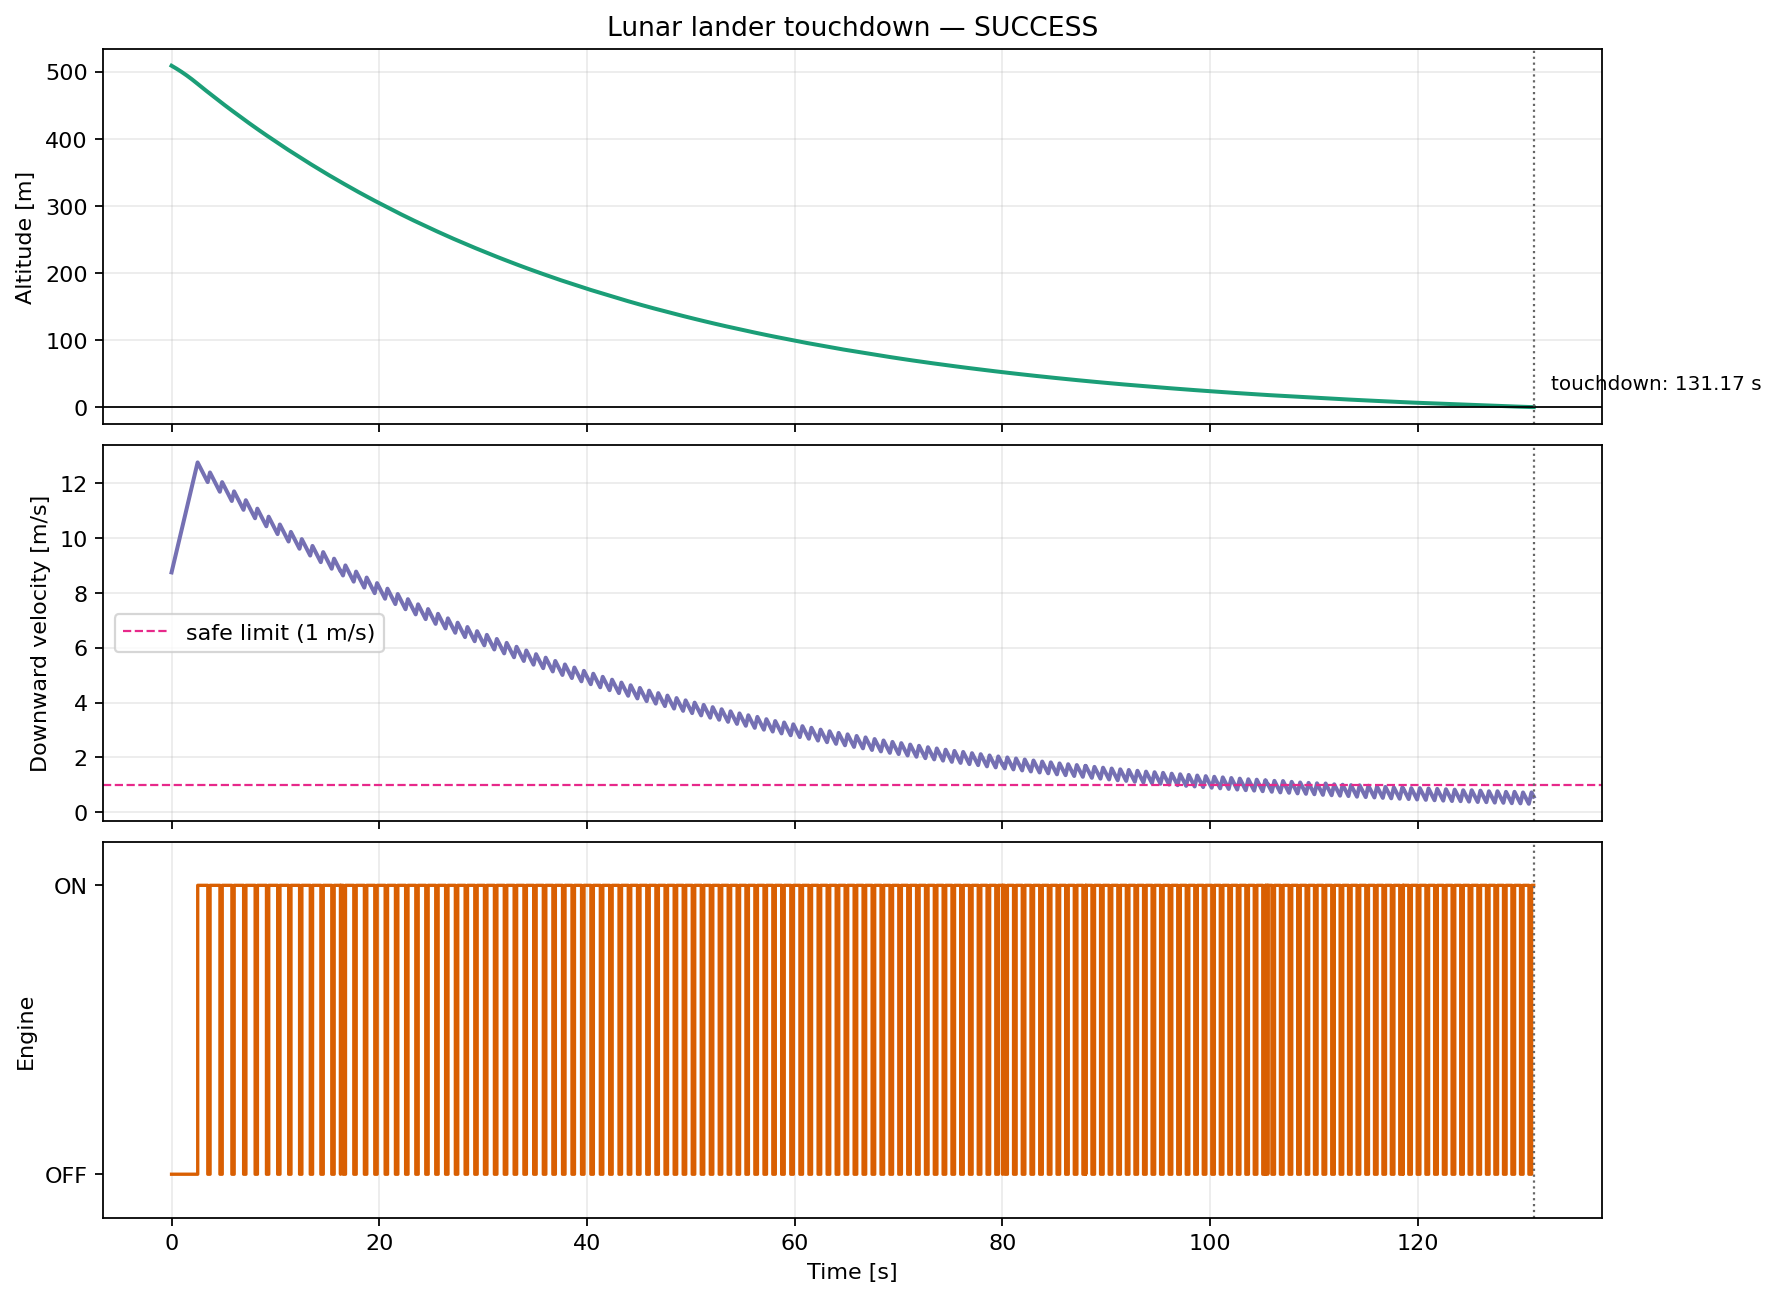

The data file committed next to this chart (first rows):
time, height, velocity, engine_state
0.0000, 509, 8.752, 0
0.0100, 508.9, 8.768, 0
0.0200, 508.8, 8.784, 0
0.0300, 508.8, 8.8, 0
0.0400, 508.7, 8.816, 0
0.0500, 508.6, 8.832, 0
0.0600, 508.5, 8.848, 0
0.0700, 508.4, 8.864, 0
0.0800, 508.3, 8.88, 0
0.0900, 508.2, 8.896, 0
0.1000, 508.1, 8.912, 0
0.1100, 508, 8.928, 0
0.1200, 508, 8.944, 0
0.1300, 507.9, 8.96, 0
0.1400, 507.8, 8.976, 0
0.1500, 507.7, 8.992, 0
0.1600, 507.6, 9.008, 0
0.1700, 507.5, 9.024, 0
0.1800, 507.4, 9.04, 0
0.1900, 507.3, 9.056, 0
0.2000, 507.2, 9.072, 0
0.2100, 507.1, 9.088, 0
0.2200, 507.1, 9.104, 0
0.2300, 507, 9.12, 0
0.2400, 506.9, 9.136, 0
0.2500, 506.8, 9.152, 0
0.2600, 506.7, 9.168, 0
0.2700, 506.6, 9.184, 0
0.2800, 506.5, 9.2, 0
0.2900, 506.4, 9.216, 0
0.3000, 506.3, 9.232, 0
0.3100, 506.2, 9.248, 0
0.3200, 506.1, 9.264, 0
0.3300, 506, 9.28, 0
0.3400, 505.9, 9.296, 0
0.3500, 505.9, 9.312, 0
0.3600, 505.8, 9.328, 0
0.3700, 505.7, 9.344, 0
0.3800, 505.6, 9.36, 0
0.3900, 505.5, 9.376, 0
0.4000, 505.4, 9.392, 0
0.4100, 505.3, 9.408, 0
0.4200, 505.2, 9.424, 0
0.4300, 505.1, 9.44, 0
0.4400, 505, 9.456, 0
0.4500, 504.9, 9.472, 0
0.4600, 504.8, 9.488, 0
0.4700, 504.7, 9.504, 0
0.4800, 504.6, 9.52, 0
0.4900, 504.5, 9.536, 0
0.5000, 504.4, 9.552, 0
0.5100, 504.3, 9.568, 0
0.5200, 504.2, 9.584, 0
0.5300, 504.2, 9.6, 0
0.5400, 504.1, 9.616, 0
0.5500, 504, 9.632, 0
0.5600, 503.9, 9.648, 0
0.5700, 503.8, 9.664, 0
0.5800, 503.7, 9.68, 0
0.5900, 503.6, 9.695, 0
... 13,058 more rows
